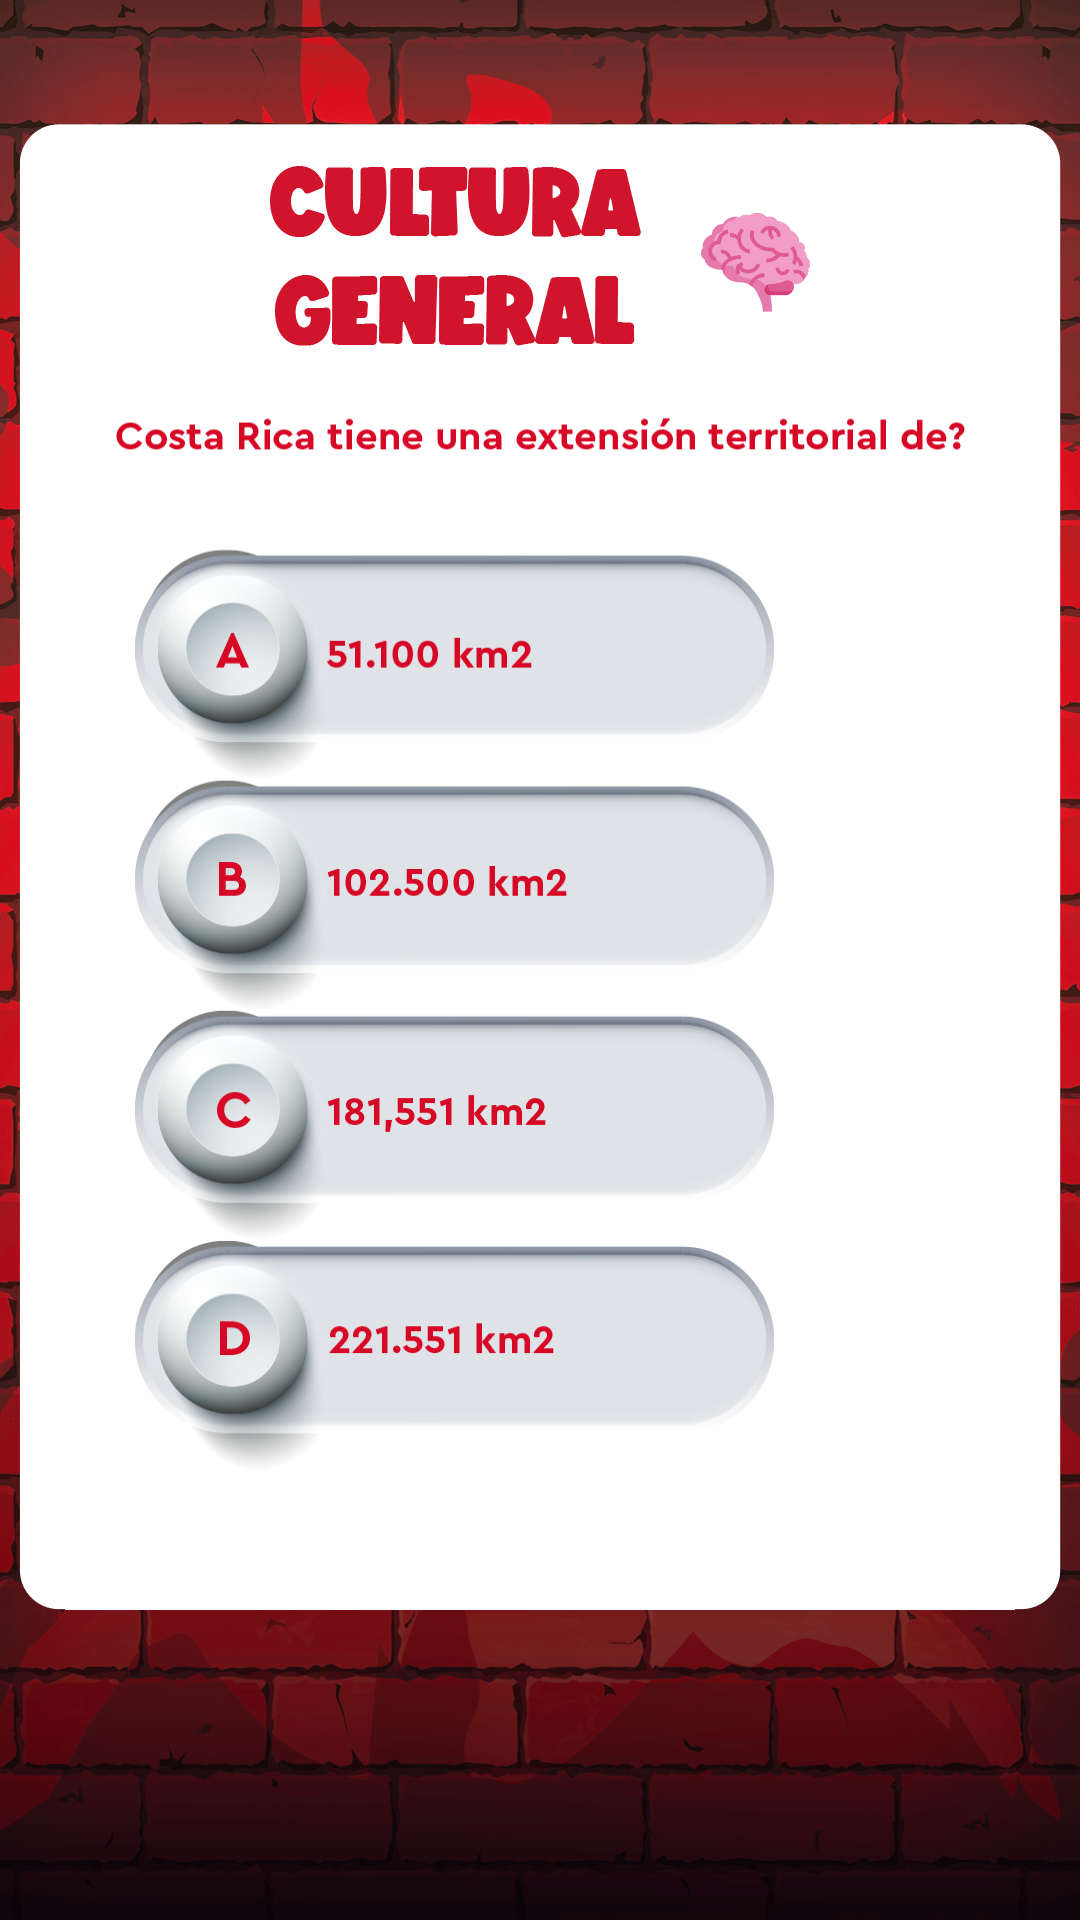

Here is an Android app screen rendered from its layout file. Give the layout XML and the strings, colors and styles it references.
<!-- AndroidManifest.xml: application theme Theme.2023_JuegoPizzaHut -->
<!-- res/layout/activity_cult_preg01.xml -->
<RelativeLayout xmlns:android="http://schemas.android.com/apk/res/android"
    android:layout_width="1080px"
    android:layout_height="1920px"
    android:background="@mipmap/fondo_cultura"
    >

    <RelativeLayout
        android:id="@+id/rlPregunta1"
        android:layout_width="950px"
        android:layout_height="1240px"
        android:layout_centerHorizontal="true"
        android:background="@mipmap/img_geo_01"
        android:layout_alignParentBottom="true"
        android:layout_marginBottom="310px">

        <Button
            android:id="@+id/btnPregunta01Opc01Cul"
            android:layout_width="600px"
            android:layout_height="140px"
            android:layout_marginTop="200px"
            android:layout_marginLeft="105px"
            android:background="@null"/>
        <Button
            android:id="@+id/btnPregunta01Opc02Cul"
            android:layout_width="600px"
            android:layout_height="140px"
            android:layout_marginTop="95px"
            android:layout_marginLeft="105px"
            android:layout_below="@id/btnPregunta01Opc01Cul"
            android:background="@null"/>

        <Button
            android:id="@+id/btnPregunta01Opc03Cul"
            android:layout_width="600px"
            android:layout_height="140px"
            android:layout_marginTop="95px"
            android:layout_marginLeft="105px"
            android:layout_below="@id/btnPregunta01Opc02Cul"
            android:background="@null"/>

        <Button
            android:id="@+id/btnPregunta01Opc04Cul"
            android:layout_width="600px"
            android:layout_height="140px"
            android:layout_marginTop="90px"
            android:layout_marginLeft="105px"
            android:layout_below="@id/btnPregunta01Opc03Cul"
            android:background="@null"/>


    </RelativeLayout>

</RelativeLayout>
<!-- resources referenced by this layout -->
<resources>
  <!-- mipmap fondo_cultura: png bitmap (mipmap-mdpi, 111742 bytes) -->
  <!-- mipmap img_geo_01: png bitmap (mipmap-mdpi, 185681 bytes) -->
  <style name="Theme.2023_JuegoPizzaHut" parent="Theme.MaterialComponents.DayNight.DarkActionBar">
          
          <item name="colorPrimary">@color/purple_500</item>
          <item name="colorPrimaryVariant">@color/purple_700</item>
          <item name="colorOnPrimary">@color/white</item>
          
          <item name="colorSecondary">@color/teal_200</item>
          <item name="colorSecondaryVariant">@color/teal_700</item>
          <item name="colorOnSecondary">@color/black</item>
          
          <item name="android:statusBarColor" tools:targetApi="21">?attr/colorPrimaryVariant</item>
          
      </style>
  <!-- not gathered from this repository: default colours our renderer supplied (Android Studio template values) -->
  <color name="purple_500">#FF6200EE</color>
  <color name="purple_700">#FF3700B3</color>
  <color name="teal_200">#FF03DAC5</color>
  <color name="teal_700">#FF018786</color>
  <color name="black">#FF000000</color>
  <color name="white">#FFFFFFFF</color>
</resources>
